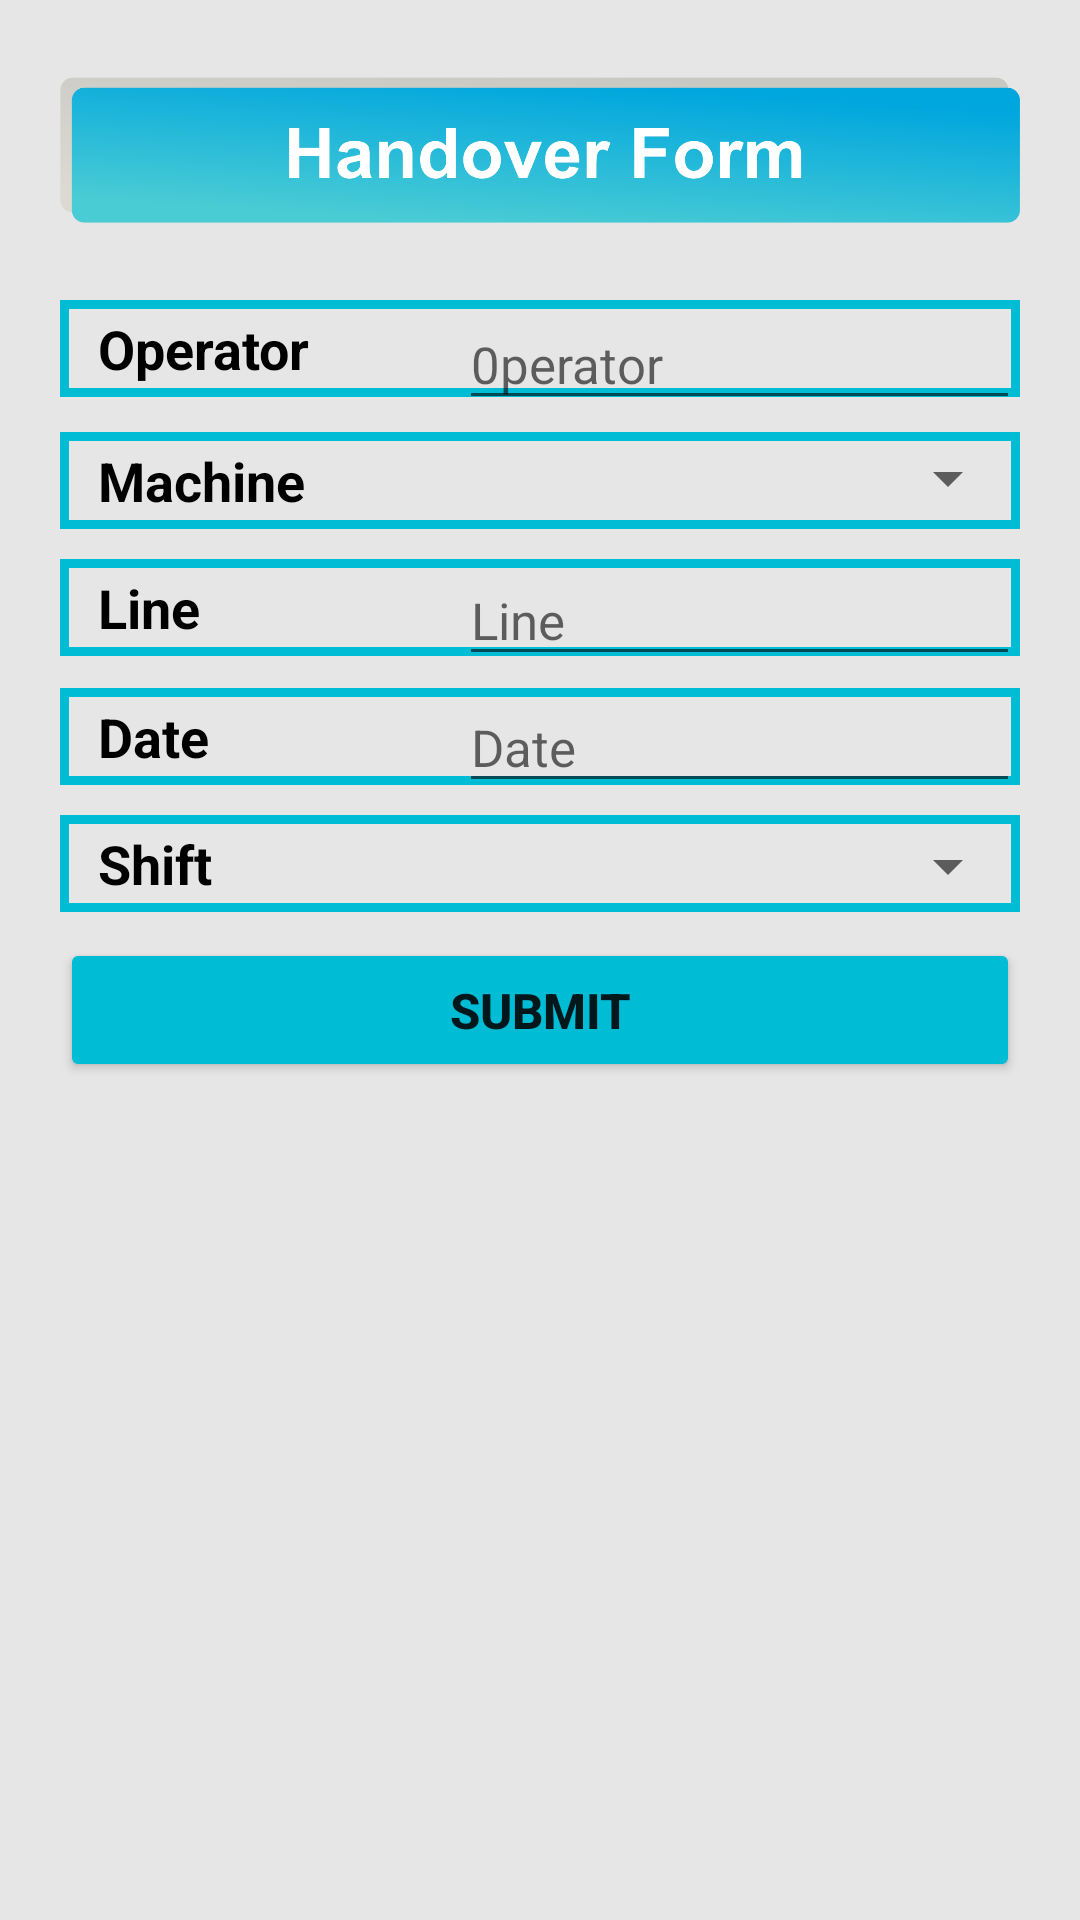

The Android layout XML behind this screen, and the referenced resources:
<!-- AndroidManifest.xml: application theme Theme.ProjectAplikasiMayora -->
<!-- res/layout/activity_serah_terima.xml -->
<?xml version="1.0" encoding="utf-8"?>
<RelativeLayout xmlns:android="http://schemas.android.com/apk/res/android"
    xmlns:app="http://schemas.android.com/apk/res-auto"
    xmlns:tools="http://schemas.android.com/tools"
    android:layout_width="match_parent"
    android:layout_height="match_parent"

    android:background="#E6E6E6"
    tools:context=".ui.handover.SerahTerima">

    <ScrollView
        android:id="@+id/contenform"
        android:layout_width="match_parent"
        android:layout_height="match_parent">

        <RelativeLayout
            android:layout_width="match_parent"
            android:layout_height="wrap_content"
            android:paddingLeft="20dp"
            android:paddingRight="20dp"
            android:paddingTop="10dp">

            <ImageView
                android:id="@+id/ppheader"
                android:layout_width="match_parent"
                android:layout_height="80dp"
                android:src="@drawable/handoverformheader" />

            <TextView
                android:layout_below="@+id/ppheader"
                android:id="@+id/txt_operatornamed"
                android:layout_width="match_parent"
                android:layout_height="wrap_content"
                android:background="@drawable/background"
                android:layout_marginTop="10dp"
                android:padding="4dp"
                android:text="  Operator "
                android:textAppearance="@style/TextAppearance.AppCompat.Display1"
                android:textColor="#000000"
                android:textSize="18dp"
                android:textStyle="bold" />

            <EditText
                android:id="@+id/edt_operatorname"
                android:layout_below="@+id/ppheader"
                android:layout_marginTop="10dp"
                android:layout_width="match_parent"
                android:layout_height="40dp"
                android:layout_marginLeft="133dp"
                android:layout_marginBottom="4dp"
                android:hint="0perator"
                android:textSize="17dp" />

            <TextView
                android:id="@+id/txt_machinery"
                android:layout_width="match_parent"
                android:layout_height="wrap_content"
                android:layout_below="@+id/edt_operatorname"
                android:background="@drawable/background"
                android:padding="4dp"
                android:text="  Machine "
                android:textAppearance="@style/TextAppearance.AppCompat.Display1"
                android:textColor="#000000"
                android:textSize="18dp"
                android:textStyle="bold" />

            <Spinner
                android:id="@+id/spn_machine"
                android:layout_width="match_parent"
                android:layout_height="40dp"
                android:layout_below="@+id/txt_operatornamed"
                android:layout_marginLeft="130dp"
                android:layout_marginTop="7dp"
                android:layout_marginBottom="7dp"
                android:textSize="20dp" />


            <TextView
                android:id="@+id/txt_line"
                android:layout_width="match_parent"
                android:layout_height="wrap_content"
                android:layout_below="@+id/spn_machine"
                android:background="@drawable/background"
                android:padding="4dp"
                android:text="  Line "
                android:textAppearance="@style/TextAppearance.AppCompat.Display1"
                android:textColor="#000000"
                android:textSize="18dp"
                android:textStyle="bold" />

            <EditText
                android:id="@+id/edt_lineproduction"
                android:layout_width="match_parent"
                android:layout_height="40dp"
                android:layout_below="@+id/txt_machinery"
                android:layout_marginLeft="133dp"
                android:layout_marginTop="9dp"
                android:layout_marginBottom="4dp"
                android:hint="Line"
                android:textSize="17dp" />

            <TextView
                android:id="@+id/txt_tanggalan"
                android:layout_width="match_parent"
                android:layout_height="wrap_content"
                android:layout_below="@+id/edt_lineproduction"
                android:background="@drawable/background"
                android:padding="4dp"
                android:text="  Date "
                android:textAppearance="@style/TextAppearance.AppCompat.Display1"
                android:textColor="#000000"
                android:textSize="18dp"
                android:textStyle="bold" />

            <EditText
                android:id="@+id/edt_tanggal"
                android:layout_width="match_parent"
                android:layout_height="40dp"
                android:layout_below="@+id/txt_line"
                android:layout_marginLeft="133dp"
                android:layout_marginTop="9dp"
                android:layout_marginBottom="4dp"
                android:hint="Date"
                android:textSize="17dp" />

            <TextView
                android:id="@+id/txt_viewshift"
                android:layout_width="match_parent"
                android:layout_height="wrap_content"
                android:layout_below="@+id/edt_tanggal"
                android:background="@drawable/background"
                android:padding="4dp"
                android:text="  Shift "
                android:textAppearance="@style/TextAppearance.AppCompat.Display1"
                android:textColor="#000000"
                android:textSize="18dp"
                android:textStyle="bold" />

            <Spinner
                android:id="@+id/spn_shift"
                android:layout_width="match_parent"
                android:layout_height="40dp"
                android:layout_below="@+id/txt_tanggalan"
                android:layout_marginLeft="130dp"
                android:layout_marginTop="7dp"
                android:layout_marginBottom="4dp"
                android:textSize="20dp" />

            <Button
                android:id="@+id/btn_submit"
                android:layout_width="370dp"
                android:layout_height="wrap_content"
                android:layout_below="@+id/spn_shift"
                android:backgroundTint="#00BCD4"
                android:text="SUBMIT"
                android:textSize="8pt"
                android:textStyle="bold" />

        </RelativeLayout>
    </ScrollView>

</RelativeLayout>
<!-- resources referenced by this layout -->
<resources>
  <!-- drawable background (drawable) -->
  <?xml version="1.0" encoding="utf-8"?>
  <shape xmlns:android="http://schemas.android.com/apk/res/android"
      android:shape="rectangle">
      <stroke
          android:width="3dp"
          android:color="#00BCD4"/>
  </shape>
  <!-- drawable handoverformheader: png bitmap (drawable, 59573 bytes) -->
  <style name="Theme.ProjectAplikasiMayora" parent="Theme.MaterialComponents.DayNight.DarkActionBar">
          
          <item name="colorPrimary">#00BCD4</item>
          <item name="colorPrimaryVariant">#00BCD4</item>
          <item name="colorOnPrimary">@color/white</item>
          
          <item name="colorSecondary">@color/teal_200</item>
          <item name="colorSecondaryVariant">@color/teal_700</item>
          <item name="colorOnSecondary">@color/black</item>
          
          <item name="android:statusBarColor" tools:targetApi="l">?attr/colorPrimaryVariant</item>
          
      </style>
  <!-- not gathered from this repository: default colours our renderer supplied (Android Studio template values) -->
  <color name="teal_200">#FF03DAC5</color>
  <color name="teal_700">#FF018786</color>
  <color name="black">#FF000000</color>
  <color name="white">#FFFFFFFF</color>
</resources>
